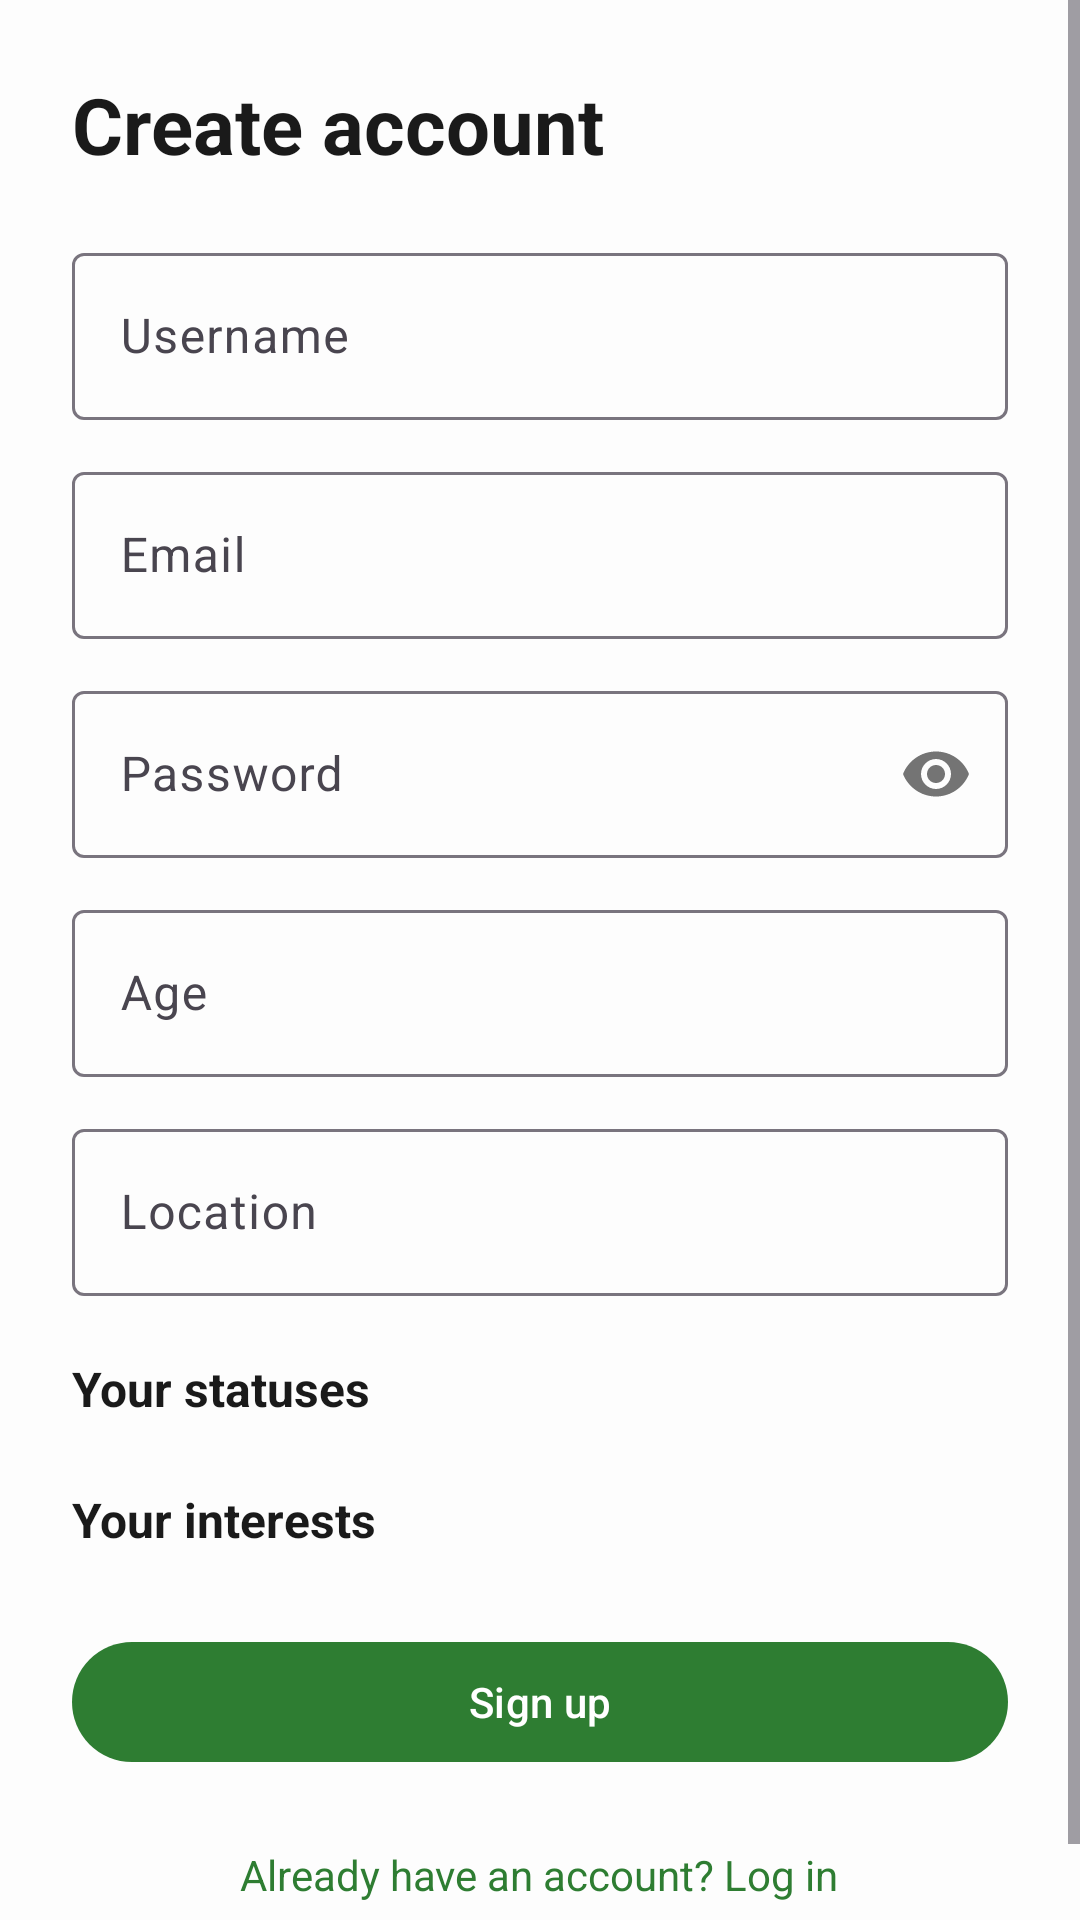

Android layout source for this screen:
<!-- AndroidManifest.xml: application theme Theme.IntelliShopApp -->
<!-- res/layout/activity_register.xml -->
<?xml version="1.0" encoding="utf-8"?>
<androidx.constraintlayout.widget.ConstraintLayout xmlns:android="http://schemas.android.com/apk/res/android"
    xmlns:app="http://schemas.android.com/apk/res-auto"
    android:id="@+id/register_LAY_root"
    android:layout_width="match_parent"
    android:layout_height="match_parent"
    android:background="@color/background_color">

    <ScrollView
        android:layout_width="match_parent"
        android:layout_height="match_parent"
        android:fillViewport="true"
        app:layout_constraintTop_toTopOf="parent"
        app:layout_constraintBottom_toBottomOf="parent">

        <LinearLayout
            android:layout_width="match_parent"
            android:layout_height="wrap_content"
            android:orientation="vertical"
            android:padding="24dp">

            <com.google.android.material.textview.MaterialTextView
                android:layout_width="wrap_content"
                android:layout_height="wrap_content"
                android:layout_marginBottom="20dp"
                android:text="@string/register_title"
                android:textColor="@color/text_primary"
                android:textSize="26sp"
                android:textStyle="bold" />

            <com.google.android.material.textfield.TextInputLayout
                android:layout_width="match_parent"
                android:layout_height="wrap_content"
                android:hint="@string/hint_username">

                <com.google.android.material.textfield.TextInputEditText
                    android:id="@+id/register_ET_username"
                    android:layout_width="match_parent"
                    android:layout_height="wrap_content"
                    android:inputType="text" />
            </com.google.android.material.textfield.TextInputLayout>

            <com.google.android.material.textfield.TextInputLayout
                android:layout_width="match_parent"
                android:layout_height="wrap_content"
                android:layout_marginTop="12dp"
                android:hint="@string/hint_email">

                <com.google.android.material.textfield.TextInputEditText
                    android:id="@+id/register_ET_email"
                    android:layout_width="match_parent"
                    android:layout_height="wrap_content"
                    android:inputType="textEmailAddress" />
            </com.google.android.material.textfield.TextInputLayout>

            <com.google.android.material.textfield.TextInputLayout
                android:id="@+id/register_LAY_passwordField"
                android:layout_width="match_parent"
                android:layout_height="wrap_content"
                android:layout_marginTop="12dp"
                android:hint="@string/hint_password"
                app:passwordToggleEnabled="true">

                <com.google.android.material.textfield.TextInputEditText
                    android:id="@+id/register_ET_password"
                    android:layout_width="match_parent"
                    android:layout_height="wrap_content"
                    android:inputType="textPassword" />
            </com.google.android.material.textfield.TextInputLayout>

            <com.google.android.material.textfield.TextInputLayout
                android:layout_width="match_parent"
                android:layout_height="wrap_content"
                android:layout_marginTop="12dp"
                android:hint="@string/hint_age">

                <com.google.android.material.textfield.TextInputEditText
                    android:id="@+id/register_ET_age"
                    android:layout_width="match_parent"
                    android:layout_height="wrap_content"
                    android:inputType="number" />
            </com.google.android.material.textfield.TextInputLayout>

            <com.google.android.material.textfield.TextInputLayout
                android:layout_width="match_parent"
                android:layout_height="wrap_content"
                android:layout_marginTop="12dp"
                android:hint="@string/hint_location">

                <com.google.android.material.textfield.TextInputEditText
                    android:id="@+id/register_ET_location"
                    android:layout_width="match_parent"
                    android:layout_height="wrap_content"
                    android:inputType="text" />
            </com.google.android.material.textfield.TextInputLayout>

            <com.google.android.material.textview.MaterialTextView
                android:layout_width="wrap_content"
                android:layout_height="wrap_content"
                android:layout_marginTop="20dp"
                android:text="@string/label_statuses"
                android:textColor="@color/text_primary"
                android:textSize="16sp"
                android:textStyle="bold" />

            <com.google.android.material.chip.ChipGroup
                android:id="@+id/register_LAY_statusChips"
                android:layout_width="match_parent"
                android:layout_height="wrap_content"
                android:layout_marginTop="6dp" />

            <com.google.android.material.textview.MaterialTextView
                android:layout_width="wrap_content"
                android:layout_height="wrap_content"
                android:layout_marginTop="16dp"
                android:text="@string/label_interests"
                android:textColor="@color/text_primary"
                android:textSize="16sp"
                android:textStyle="bold" />

            <com.google.android.material.chip.ChipGroup
                android:id="@+id/register_LAY_hobbiesChips"
                android:layout_width="match_parent"
                android:layout_height="wrap_content"
                android:layout_marginTop="6dp" />

            <com.google.android.material.textview.MaterialTextView
                android:id="@+id/register_LBL_error"
                android:layout_width="match_parent"
                android:layout_height="wrap_content"
                android:layout_marginTop="12dp"
                android:textColor="#D32F2F"
                android:visibility="gone" />

            <com.google.android.material.button.MaterialButton
                android:id="@+id/register_BTN_submit"
                android:layout_width="match_parent"
                android:layout_height="wrap_content"
                android:layout_marginTop="20dp"
                android:text="@string/register_submit" />

            <com.google.android.material.textview.MaterialTextView
                android:id="@+id/register_LBL_loginLink"
                android:layout_width="wrap_content"
                android:layout_height="wrap_content"
                android:layout_gravity="center_horizontal"
                android:layout_marginTop="16dp"
                android:padding="8dp"
                android:text="@string/register_login_link"
                android:textColor="@color/brand_primary" />
        </LinearLayout>
    </ScrollView>

    <FrameLayout
        android:id="@+id/register_LAY_progress"
        android:layout_width="match_parent"
        android:layout_height="match_parent"
        android:background="#66000000"
        android:visibility="gone"
        app:layout_constraintTop_toTopOf="parent"
        app:layout_constraintBottom_toBottomOf="parent">

        <ProgressBar
            android:layout_width="wrap_content"
            android:layout_height="wrap_content"
            android:layout_gravity="center" />
    </FrameLayout>

</androidx.constraintlayout.widget.ConstraintLayout>
<!-- resources referenced by this layout -->
<resources>
  <color name="background_color">#FFFDFDFD</color>
  <color name="brand_primary">#FF2E7D32</color>
  <color name="text_primary">#FF1A1A1A</color>
  <string name="hint_age">Age</string>
  <string name="hint_email">Email</string>
  <string name="hint_location">Location</string>
  <string name="hint_password">Password</string>
  <string name="hint_username">Username</string>
  <string name="label_interests">Your interests</string>
  <string name="label_statuses">Your statuses</string>
  <string name="register_login_link">Already have an account? Log in</string>
  <string name="register_submit">Sign up</string>
  <string name="register_title">Create account</string>
  <style name="Theme.IntelliShopApp" parent="Base.Theme.IntelliShopApp" />
  <style name="Base.Theme.IntelliShopApp" parent="Theme.Material3.DayNight.NoActionBar">
          <item name="colorPrimary">@color/brand_primary</item>
          <item name="colorOnPrimary">@color/white</item>
      </style>
  <color name="white">#FFFFFFFF</color>
</resources>
